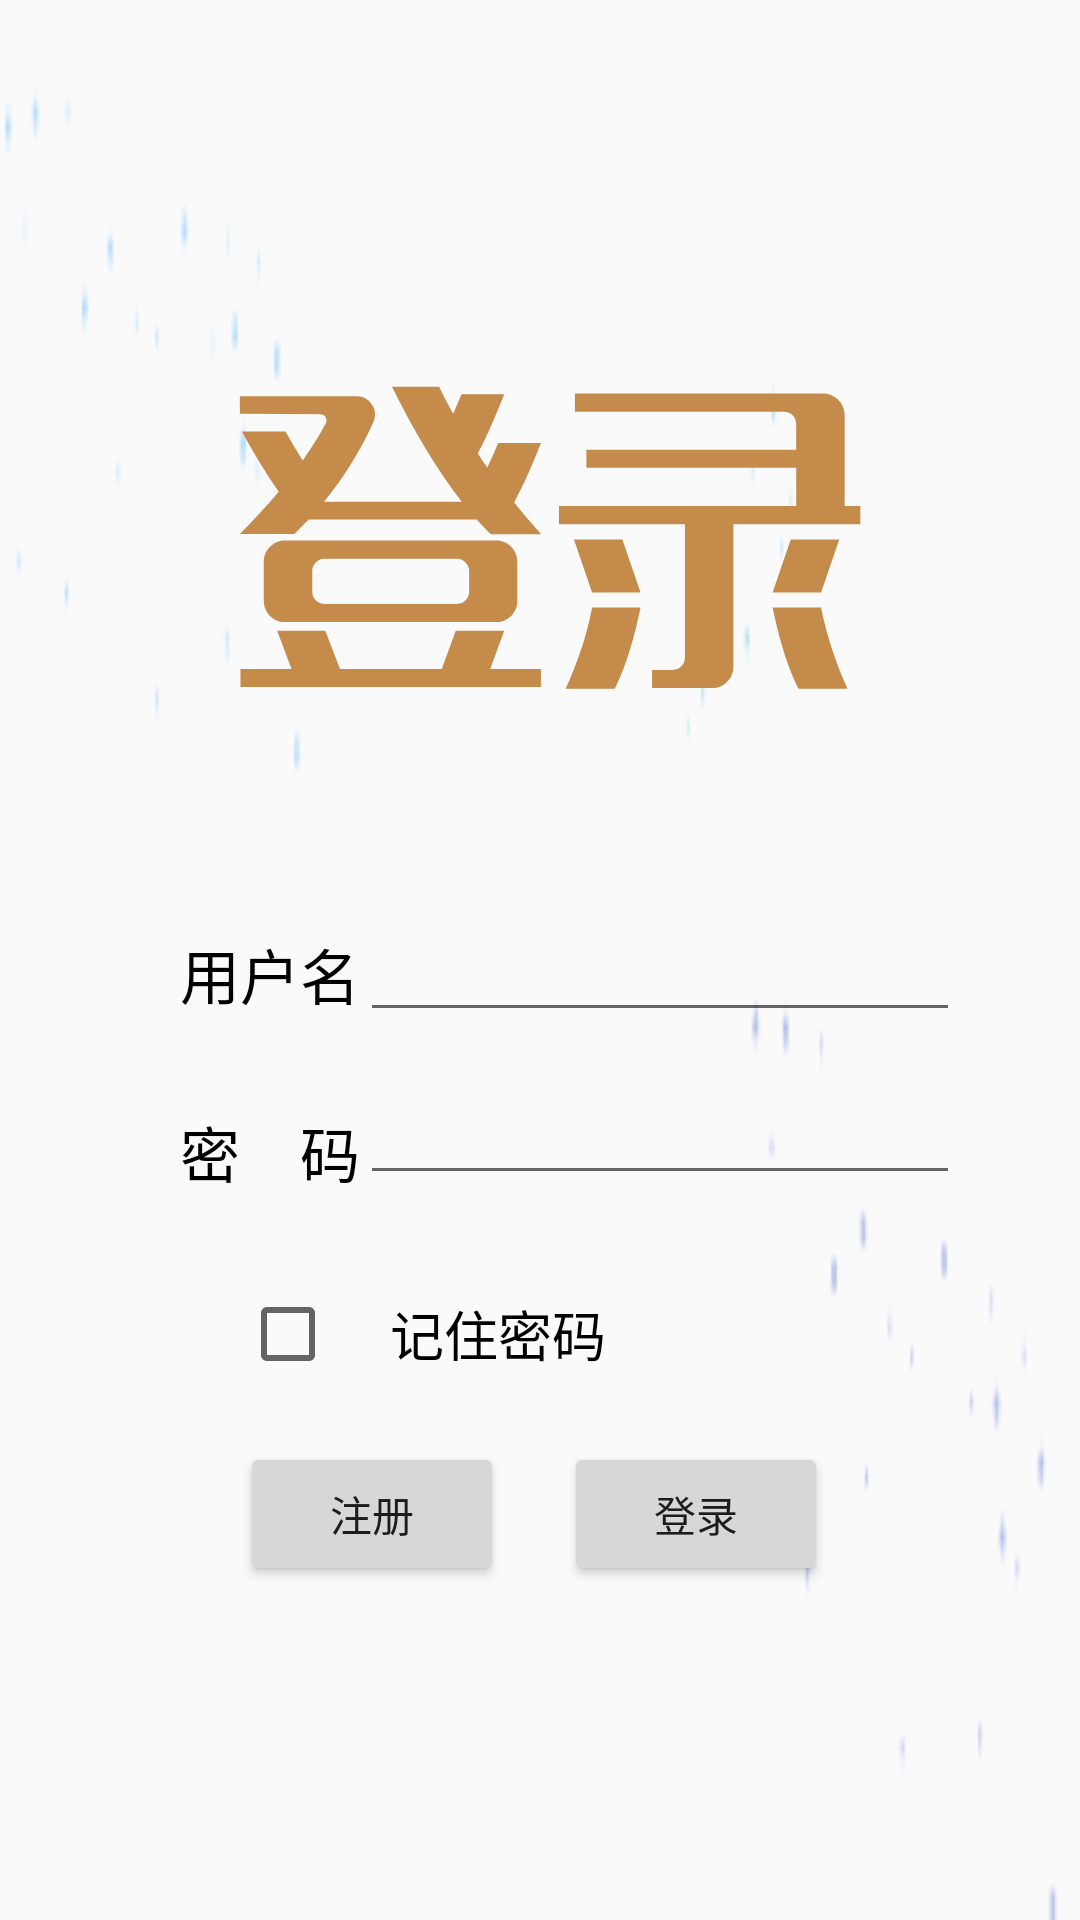

Reconstruct the res/layout file that produces this screen, plus the resources it refers to.
<!-- AndroidManifest.xml: application theme AppTheme -->
<!-- res/layout/login_fragment.xml -->
<?xml version="1.0" encoding="utf-8"?>
<RelativeLayout xmlns:android="http://schemas.android.com/apk/res/android"
    xmlns:tools="http://schemas.android.com/tools"
    android:background="@mipmap/login_bg"
    android:layout_width="match_parent"
    android:layout_height="match_parent" >

    
    <ImageView
        android:id="@+id/image"
        android:layout_width="240dp"
        android:layout_height="200dp"
        android:layout_centerHorizontal="true"
        android:layout_marginTop="80dp"
        android:src="@drawable/login_image" />

    <TextView
        android:id="@+id/name"
        android:layout_width="wrap_content"
        android:layout_height="wrap_content"
        android:layout_below="@+id/image"
        android:layout_marginLeft="60dp"
        android:layout_marginTop="30dp"
        android:textColor="#000000"
        android:text="用户名"
        android:textSize="20sp" />

    <EditText
        android:id="@+id/name_text"
        android:layout_width="200dp"
        android:layout_height="wrap_content"
        android:layout_toRightOf="@+id/name"
        android:layout_below="@+id/image"
        android:layout_marginTop="20dp"
        android:textSize="20sp" />

    <TextView
        android:id="@+id/pwd"
        android:layout_width="wrap_content"
        android:layout_height="wrap_content"
        android:layout_below="@+id/name"
        android:layout_marginLeft="60dp"
        android:layout_marginTop="30dp"
        android:textColor="#000000"
        android:text="密    码"
        android:textSize="20sp" />

    <EditText
        android:id="@+id/pwd_text"
        android:layout_width="200dp"
        android:layout_height="wrap_content"
        android:layout_toRightOf="@+id/name"
        android:layout_below="@+id/name_text"
        android:inputType="textPassword"
        android:layout_marginTop="13dp" />

    <CheckBox
        android:id="@+id/remember_pwd"
        android:layout_width="wrap_content"
        android:layout_height="wrap_content"
        android:layout_below="@+id/pwd"
        android:layout_marginTop="30dp"
        android:text="　记住密码"
        android:textSize="18sp"
        android:layout_marginLeft="80dp" />

    <Button
        android:id="@+id/regist"
        android:layout_width="wrap_content"
        android:layout_height="wrap_content"
        android:layout_below="@+id/remember_pwd"
        android:layout_marginTop="20dp"
        android:layout_marginLeft="80dp"
        android:text="注册" />

    <Button
        android:id="@+id/login"
        android:layout_width="wrap_content"
        android:layout_height="wrap_content"
        android:layout_below="@+id/remember_pwd"
        android:layout_marginTop="20dp"
        android:layout_toRightOf="@+id/regist"
        android:layout_marginLeft="20dp"
        android:text="登录" />

</RelativeLayout>
<!-- resources referenced by this layout -->
<resources>
  <!-- drawable login_image: vector/xml drawable (drawable, 2396 chars, omitted) -->
  <!-- mipmap login_bg: png bitmap (mipmap-hdpi, 3173 bytes) -->
  <style name="AppTheme" parent="Theme.AppCompat.Light.DarkActionBar">
          
          <item name="colorPrimary">#484C4C</item>
          <item name="colorPrimaryDark">#484C4C</item>
          <item name="colorAccent">@color/colorAccent</item>
      </style>
  <!-- not gathered from this repository: default colours our renderer supplied (Android Studio template values) -->
  <color name="colorAccent">#FF03DAC5</color>
</resources>
